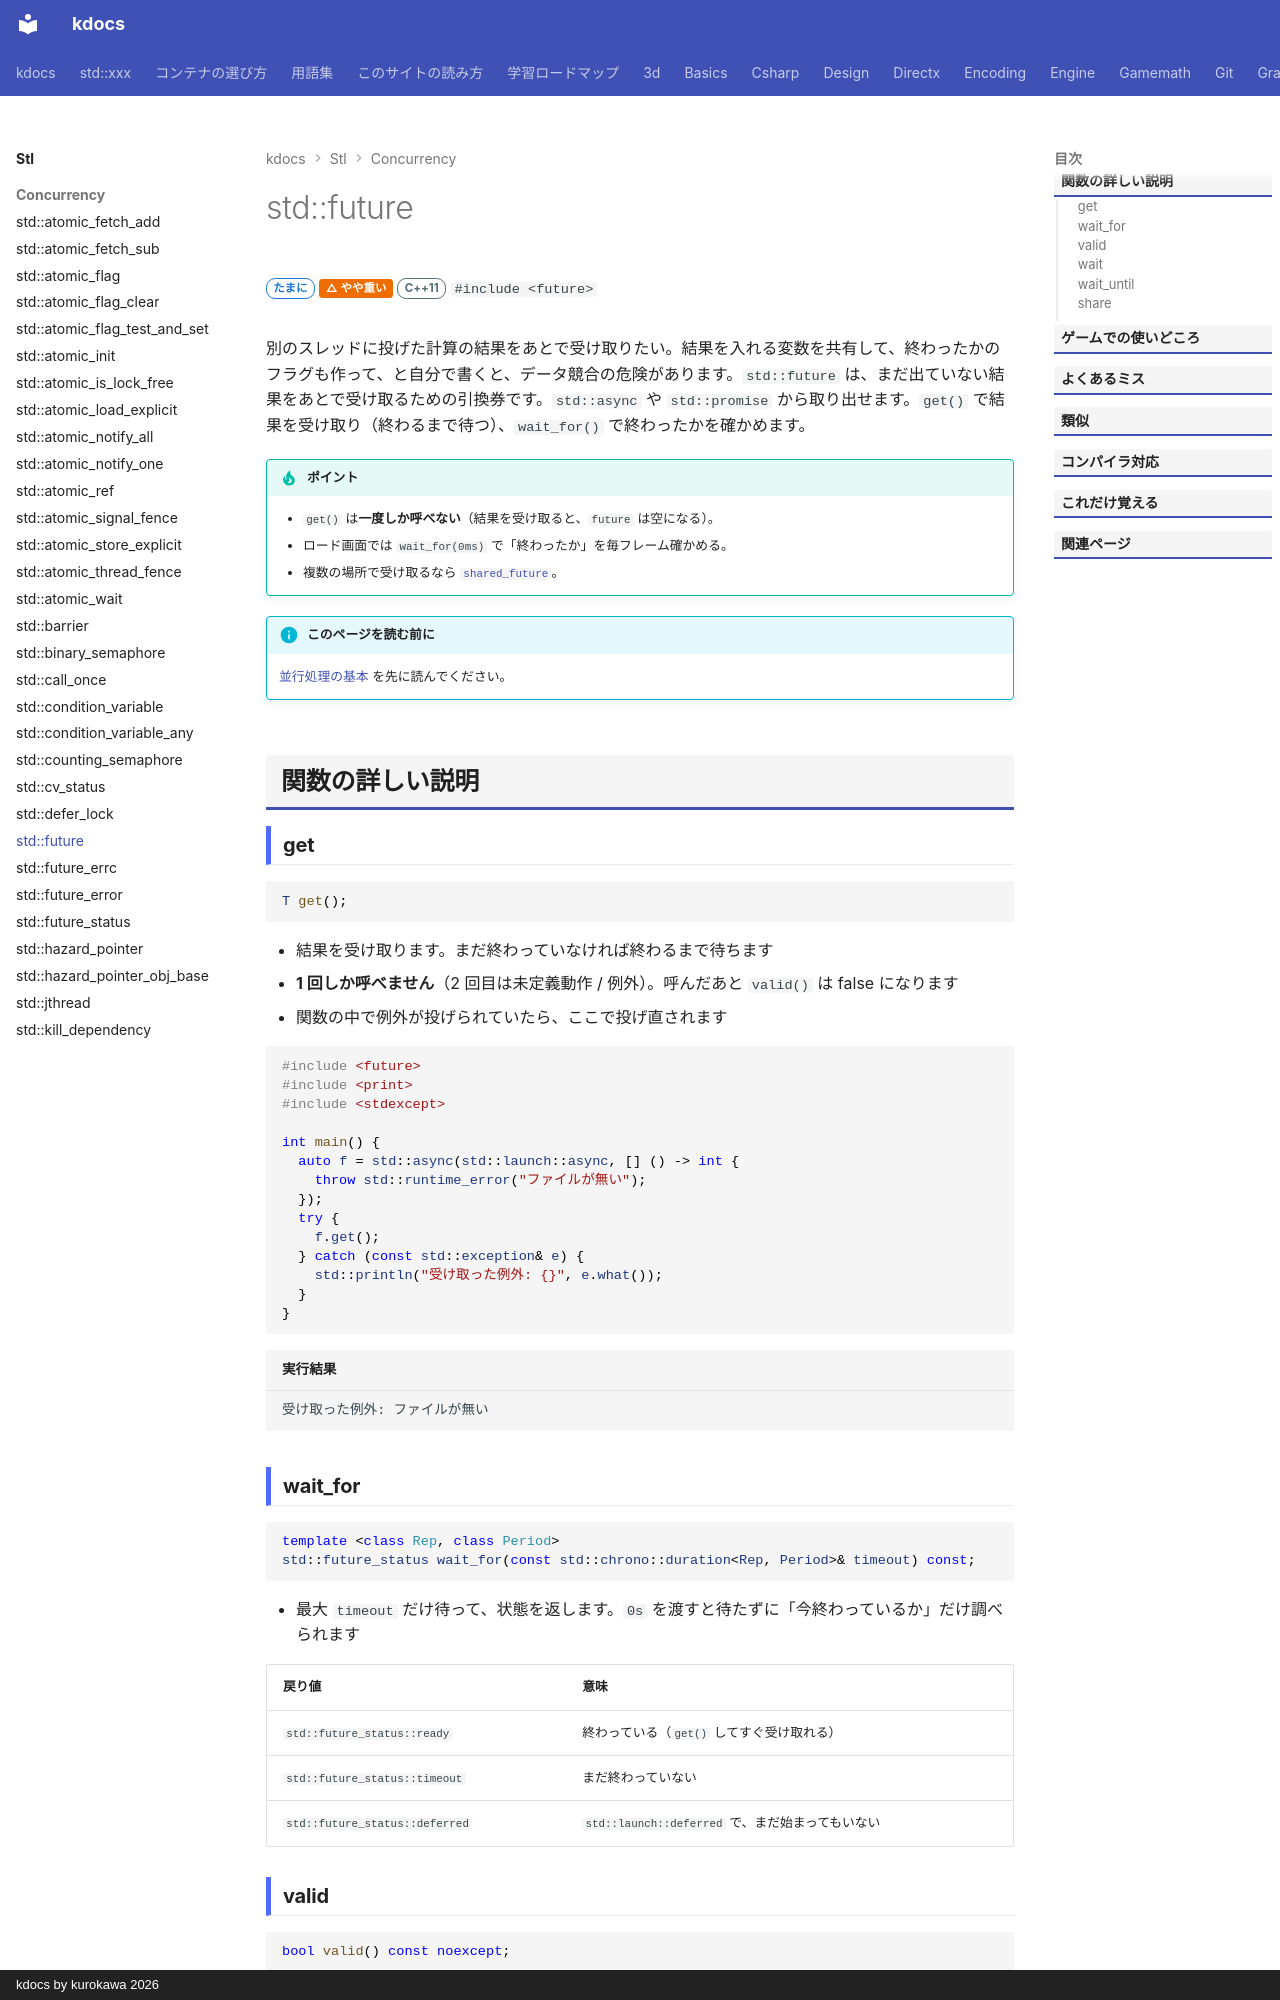

repository: qwzxdf/kdocs · page: stl/concurrency/future/index.html · generator: mkdocs · copyright: kdocs by kurokawa 2026

---
title: std::future
summary: "別のスレッドの結果を、あとで受け取る。"
order: 94
tags:
  - 並行処理
---

# std::future

<div class="page-badges" markdown>
<span class="rank rank-sometimes">たまに</span>
<span class="perf perf-2">△ やや重い</span>
<span class="ver ver-11">C++11</span>
`#include <future>`
</div>

別のスレッドに投げた計算の結果をあとで受け取りたい。結果を入れる変数を共有して、終わったかのフラグも作って、と自分で書くと、データ競合の危険があります。`std::future` は、まだ出ていない結果をあとで受け取るための引換券です。`std::async` や `std::promise` から取り出せます。`get()` で結果を受け取り（終わるまで待つ）、`wait_for()` で終わったかを確かめます。

!!! tip "ポイント"
    - `get()` は**一度しか呼べない**（結果を受け取ると、`future` は空になる）。
    - ロード画面では `wait_for(0ms)` で「終わったか」を毎フレーム確かめる。
    - 複数の場所で受け取るなら [`shared_future`](shared_future.md)。

!!! info "このページを読む前に"
    [並行処理の基本](../../basics/concurrency.md) を先に読んでください。

## 関数の詳しい説明

### get {#get}

```cpp
T get();
```

- 結果を受け取ります。まだ終わっていなければ終わるまで待ちます
- **1 回しか呼べません**（2 回目は未定義動作 / 例外）。呼んだあと `valid()` は false になります
- 関数の中で例外が投げられていたら、ここで投げ直されます

```cpp
#include <future>
#include <print>
#include <stdexcept>

int main() {
  auto f = std::async(std::launch::async, [] () -> int {
    throw std::runtime_error("ファイルが無い");
  });
  try {
    f.get();
  } catch (const std::exception& e) {
    std::println("受け取った例外: {}", e.what());
  }
}
```

```text title="実行結果"
受け取った例外: ファイルが無い
```
